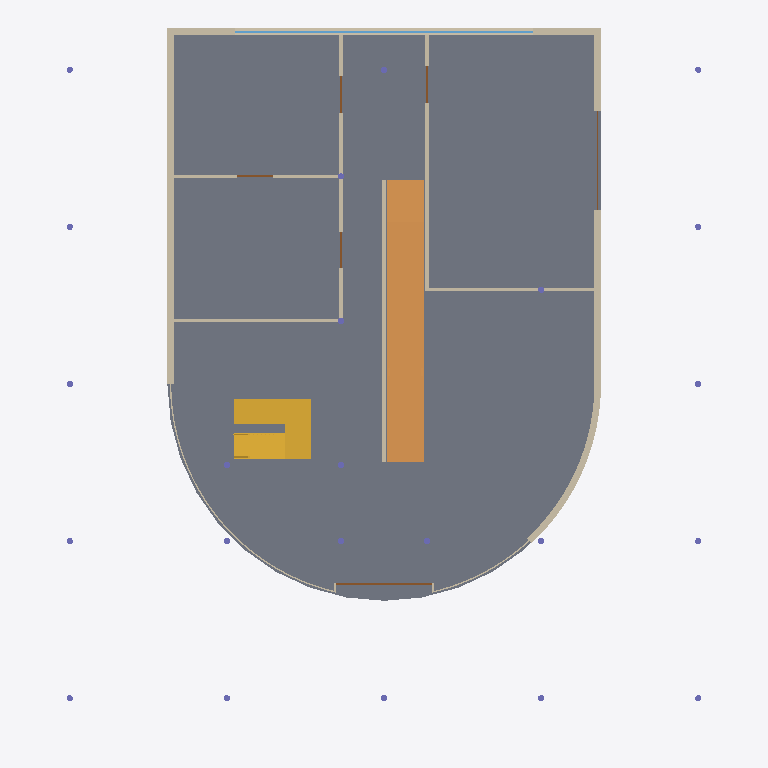
Plan cut of the same IFC building model at storey 'Ground Floor' (level 0.15 m, cut at 1.55 m), seen from above with north up, elements coloured by IFC class: 23 columns (violet), 12 walls (beige), 6 doors (brown), 1 slab (grey), 1 ramp (orange), 1 stair (yellow), 1 window (light blue). Cut surfaces are drawn darker.
Extent 19.2 m × 21.5 m × 9.6 m (x, y, z). Storeys (7): Ground at 0.00 m; Ground Floor at 0.15 m; Ramp Landing +1800 at 1.80 m; First Floor at 3.45 m; Ramp Landing +5100 at 5.10 m; Roof Terrace at 6.75 m; Solarium Top at 9.45 m. Elements (119): 43 IfcWall, 34 IfcColumn, 19 IfcDoor, 9 IfcWindow, 6 IfcSlab, 4 IfcRamp, 2 IfcRailing, 2 IfcStair.

HEADER;
FILE_DESCRIPTION(('ViewDefinition [DesignTransferView]'),'2;1');
FILE_NAME('Project.ifc','2026-10-27T11:21:11',(''),(''),'BIMCraft 0.8.0','BIMCraft 0.8.0','');
FILE_SCHEMA(('IFC4'));
ENDSEC;
DATA;
#12=IFCPROJECT('2$50m7xkVwPT1YjhALoR3x',$,'Project',$,$,$,$,(#4),#11);
#16=IFCSITE('24oVzNqv1EmQfOEGymuTXl',$,'Site',$,$,#15,$,$,.ELEMENT.,$,$,$,$,$);
#20=IFCBUILDING('1_iwznt1JJ2Lzjuj4JEtkk',$,'Project',$,$,#19,$,$,.ELEMENT.,$,$,$);
#26=IFCBUILDINGSTOREY('0gbkRRx213qfoVpSzftvyI',$,'Ground',$,$,#25,$,$,.ELEMENT.,0.0);
#30=IFCBUILDINGSTOREY('1N3kBGEzX7rh$yuCsdHrNu',$,'Ground Floor',$,$,#29,$,$,.ELEMENT.,150.0);
#34=IFCBUILDINGSTOREY('2JpA6m65n44OHyiIl5Bypc',$,'Ramp Landing +1800',$,$,#33,$,$,.ELEMENT.,1800.0);
#38=IFCBUILDINGSTOREY('2YIxPQ77f8_wnDRKkgD0y5',$,'First Floor',$,$,#37,$,$,.ELEMENT.,3450.0);
#42=IFCBUILDINGSTOREY('03Y5oU4LDAZBe3kRmhnleg',$,'Ramp Landing +5100',$,$,#41,$,$,.ELEMENT.,5100.0);
#46=IFCBUILDINGSTOREY('34yfcLyJH7DAAkQY3QLy_R',$,'Roof Terrace',$,$,#45,$,$,.ELEMENT.,6750.0);
#50=IFCBUILDINGSTOREY('0FPGvBqOP3B8S3DKJcYIyv',$,'Solarium Top',$,$,#49,$,$,.ELEMENT.,9450.0);
#457=IFCSLAB('1NeXmHFHj45Asj0wFOgwnu',$,'Slab 150',$,'Slab 150',#428,#456,'100049',.FLOOR.);
#1049=IFCRAMP('2b4SumdbL9_R6QE7gLsnQc',$,'Ramp',$,$,#1048,$,'100078',.STRAIGHT_RUN_RAMP.);
#3699=IFCSTAIR('1PJN_mwZb15gfNlW2ynikq',$,'Stair',$,$,#3698,$,'100099',.TWO_QUARTER_TURN_STAIR.);
#566=IFCWALL('2UrRIDV8z6KgTpI2fs_XHg',$,'Concrete 200',$,'Concrete 200',#550,#565,'100053',.STANDARD.);
#586=IFCWALL('1_jDy1nS93KOUL1FUbYhtY',$,'Concrete 200',$,'Concrete 200',#570,#585,'100054',.STANDARD.);
#606=IFCWALL('1u1blAYpz7kwsxudZ5Yy1E',$,'Concrete 200',$,'Concrete 200',#590,#605,'100055',.STANDARD.);
#695=IFCWALL('3rRwjPSNn5yvJrOKv9UmaE',$,'Concrete 200',$,'Concrete 200',#610,#694,'100056',.STANDARD.);
#1245=IFCWALL('3qvVu1Zmf5DBlELPBVJl2p',$,'Interior - 100mm',$,'Interior - 100mm',#1231,#1244,'100084',.STANDARD.);
#989=IFCWALL('0S8D7WRW50AQeV7wseOns9',$,'Interior - 100mm',$,'Interior - 100mm',#974,#988,'100066',.STANDARD.);
#1008=IFCWALL('062lJLY4j2pg54djNyDjjy',$,'Interior - 100mm',$,'Interior - 100mm',#993,#1007,'100067',.STANDARD.);
#27721=IFCWINDOW('2x48a_LGTDSAai6eKH6Qm_',$,'Ribbon GF 9010 x 2100',$,'Ribbon GF 9010 x 2100',#27717,#27720,'W01',2100.0,9010.0,.WINDOW.,.SINGLE_PANEL.,$);
#1027=IFCWALL('29fVteJvT7bv8zbRTeEpwG',$,'Interior - 100mm',$,'Interior - 100mm',#1012,#1026,'100068',.STANDARD.);
#970=IFCWALL('3cvKakp$n5G9LI1sjBhm01',$,'Interior - 100mm',$,'Interior - 100mm',#955,#969,'100065',.STANDARD.);
#1045=IFCWALL('0_YRMewzn6$vwtq1USYn6e',$,'Interior - 100mm',$,'Interior - 100mm',#1031,#1044,'100069',.STANDARD.);
#829=IFCWALL('3seSt2vzT8VvLpoF08b0_I',$,'Glazing 40',$,'Glazing 40',#699,#828,'100057',.STANDARD.);
#27698=IFCDOOR('2gfvN5PDT0HxxKX$dPdr3R',$,'Entrance Glazed 2890 x 3100',$,'Entrance Glazed 2890 x 3100',#27694,#27697,'D01',3100.0,2890.0,.DOOR.,.SINGLE_SWING_LEFT.,$);
#891=IFCWALL('0AnJ2eK8XC_BvADmQvyWBs',$,'Glazing 40',$,'Glazing 40',#833,#890,'100058',.STANDARD.);
#27744=IFCDOOR('1MDydZY$v98Ooxv4$HLg_m',$,'Garage 3000 x 2400',$,'Garage 3000 x 2400',#27740,#27743,'D02',2400.0,3000.0,.DOOR.,.SINGLE_SWING_LEFT.,$);
#27767=IFCDOOR('25YmidcU52WPA3xsS66zdE',$,'Interior 1100 x 2100',$,'Interior 1100 x 2100',#27763,#27766,'D03',2100.0,1100.0,.DOOR.,.SINGLE_SWING_LEFT.,$);
#27836=IFCDOOR('22Hnh8wbf7iBcyD4WHP0ew',$,'Interior 1100 x 2100',$,'Interior 1100 x 2100',#27832,#27835,'D06',2100.0,1100.0,.DOOR.,.SINGLE_SWING_LEFT.,$);
#27790=IFCDOOR('3NVCIMwLL0q9aCKO8JiMbM',$,'Interior 1100 x 2100',$,'Interior 1100 x 2100',#27786,#27789,'D04',2100.0,1100.0,.DOOR.,.SINGLE_SWING_LEFT.,$);
#27813=IFCDOOR('3c9IoDwyn4a8iVv38bHQ5g',$,'Interior 1100 x 2100',$,'Interior 1100 x 2100',#27809,#27812,'D05',2100.0,1100.0,.DOOR.,.SINGLE_SWING_LEFT.,$);
#84=IFCCOLUMN('0YIIzpIAf2yeIrLpHZhXFA',$,'Piloti Round 190',$,'Piloti Round 190',#77,#83,'100017',.COLUMN.);
#139=IFCCOLUMN('1wVxWdVsX2NA6bTbJrpKi9',$,'Piloti Round 190',$,'Piloti Round 190',#132,#138,'100022',.COLUMN.);
#183=IFCCOLUMN('2QmVJ95uj3dgF$wXk9owxa',$,'Piloti Round 190',$,'Piloti Round 190',#176,#182,'100026',.COLUMN.);
#194=IFCCOLUMN('0pZny3sTH7e925cEoTl7Ms',$,'Piloti Round 190',$,'Piloti Round 190',#187,#193,'100027',.COLUMN.);
#227=IFCCOLUMN('3lyvfLoQf2eAy1xdHL3Uii',$,'Piloti Round 190',$,'Piloti Round 190',#220,#226,'100030',.COLUMN.);
#216=IFCCOLUMN('0J4FSuBXj3vvJfdm3VbnJm',$,'Piloti Round 190',$,'Piloti Round 190',#209,#215,'100029',.COLUMN.);
#249=IFCCOLUMN('3baSz0j1z9HB4PHmIfEZfT',$,'Piloti Round 190',$,'Piloti Round 190',#242,#248,'100032',.COLUMN.);
#238=IFCCOLUMN('0PNVe5vNbFjuXB7xzrYeHa',$,'Piloti Round 190',$,'Piloti Round 190',#231,#237,'100031',.COLUMN.);
#260=IFCCOLUMN('3h$VMjXfH1Ffq$N3nYebob',$,'Piloti Round 190',$,'Piloti Round 190',#253,#259,'100033',.COLUMN.);
#271=IFCCOLUMN('2bJe7yt9z2zRBIPIrns9am',$,'Piloti Round 190',$,'Piloti Round 190',#264,#270,'100034',.COLUMN.);
#304=IFCCOLUMN('2RnYRXHgbAke$l8bCQwAIN',$,'Piloti Round 190',$,'Piloti Round 190',#297,#303,'100037',.COLUMN.);
#73=IFCCOLUMN('2sTV5dLSf4KRju4XZeLI7V',$,'Piloti Round 190',$,'Piloti Round 190',#66,#72,'100016',.COLUMN.);
#95=IFCCOLUMN('1jQF2l0M140AcTgoYBqaYG',$,'Piloti Round 190',$,'Piloti Round 190',#88,#94,'100018',.COLUMN.);
#128=IFCCOLUMN('1bv$7wWsLCS920PwioAmLV',$,'Piloti Round 190',$,'Piloti Round 190',#121,#127,'100021',.COLUMN.);
#150=IFCCOLUMN('1bcmD$WGn9thEPovSGXOXI',$,'Piloti Round 190',$,'Piloti Round 190',#143,#149,'100023',.COLUMN.);
#172=IFCCOLUMN('2_aBeBe2H0LeT4xXrO$nQx',$,'Piloti Round 190',$,'Piloti Round 190',#165,#171,'100025',.COLUMN.);
#205=IFCCOLUMN('1resvPcf5FGRIPgqBqkhhM',$,'Piloti Round 190',$,'Piloti Round 190',#198,#204,'100028',.COLUMN.);
#62=IFCCOLUMN('3Qjs5kYuX8NvQxDE$BDOIi',$,'Piloti Round 190',$,'Piloti Round 190',#55,#61,'100015',.COLUMN.);
#106=IFCCOLUMN('18GxRedxr4dv_XRGyHrXht',$,'Piloti Round 190',$,'Piloti Round 190',#99,#105,'100019',.COLUMN.);
#117=IFCCOLUMN('1QcaXVC$L8aAuwvMWIvHj_',$,'Piloti Round 190',$,'Piloti Round 190',#110,#116,'100020',.COLUMN.);
#161=IFCCOLUMN('00nAKdqOP0JhOSo1IHt$PF',$,'Piloti Round 190',$,'Piloti Round 190',#154,#160,'100024',.COLUMN.);
#282=IFCCOLUMN('1pAAG1iYX9KPrYR6KVrOQQ',$,'Piloti Round 190',$,'Piloti Round 190',#275,#281,'100035',.COLUMN.);
#293=IFCCOLUMN('0bN2bE6oTBVhnfnT$r6N3j',$,'Piloti Round 190',$,'Piloti Round 190',#286,#292,'100036',.COLUMN.);
ENDSEC;
